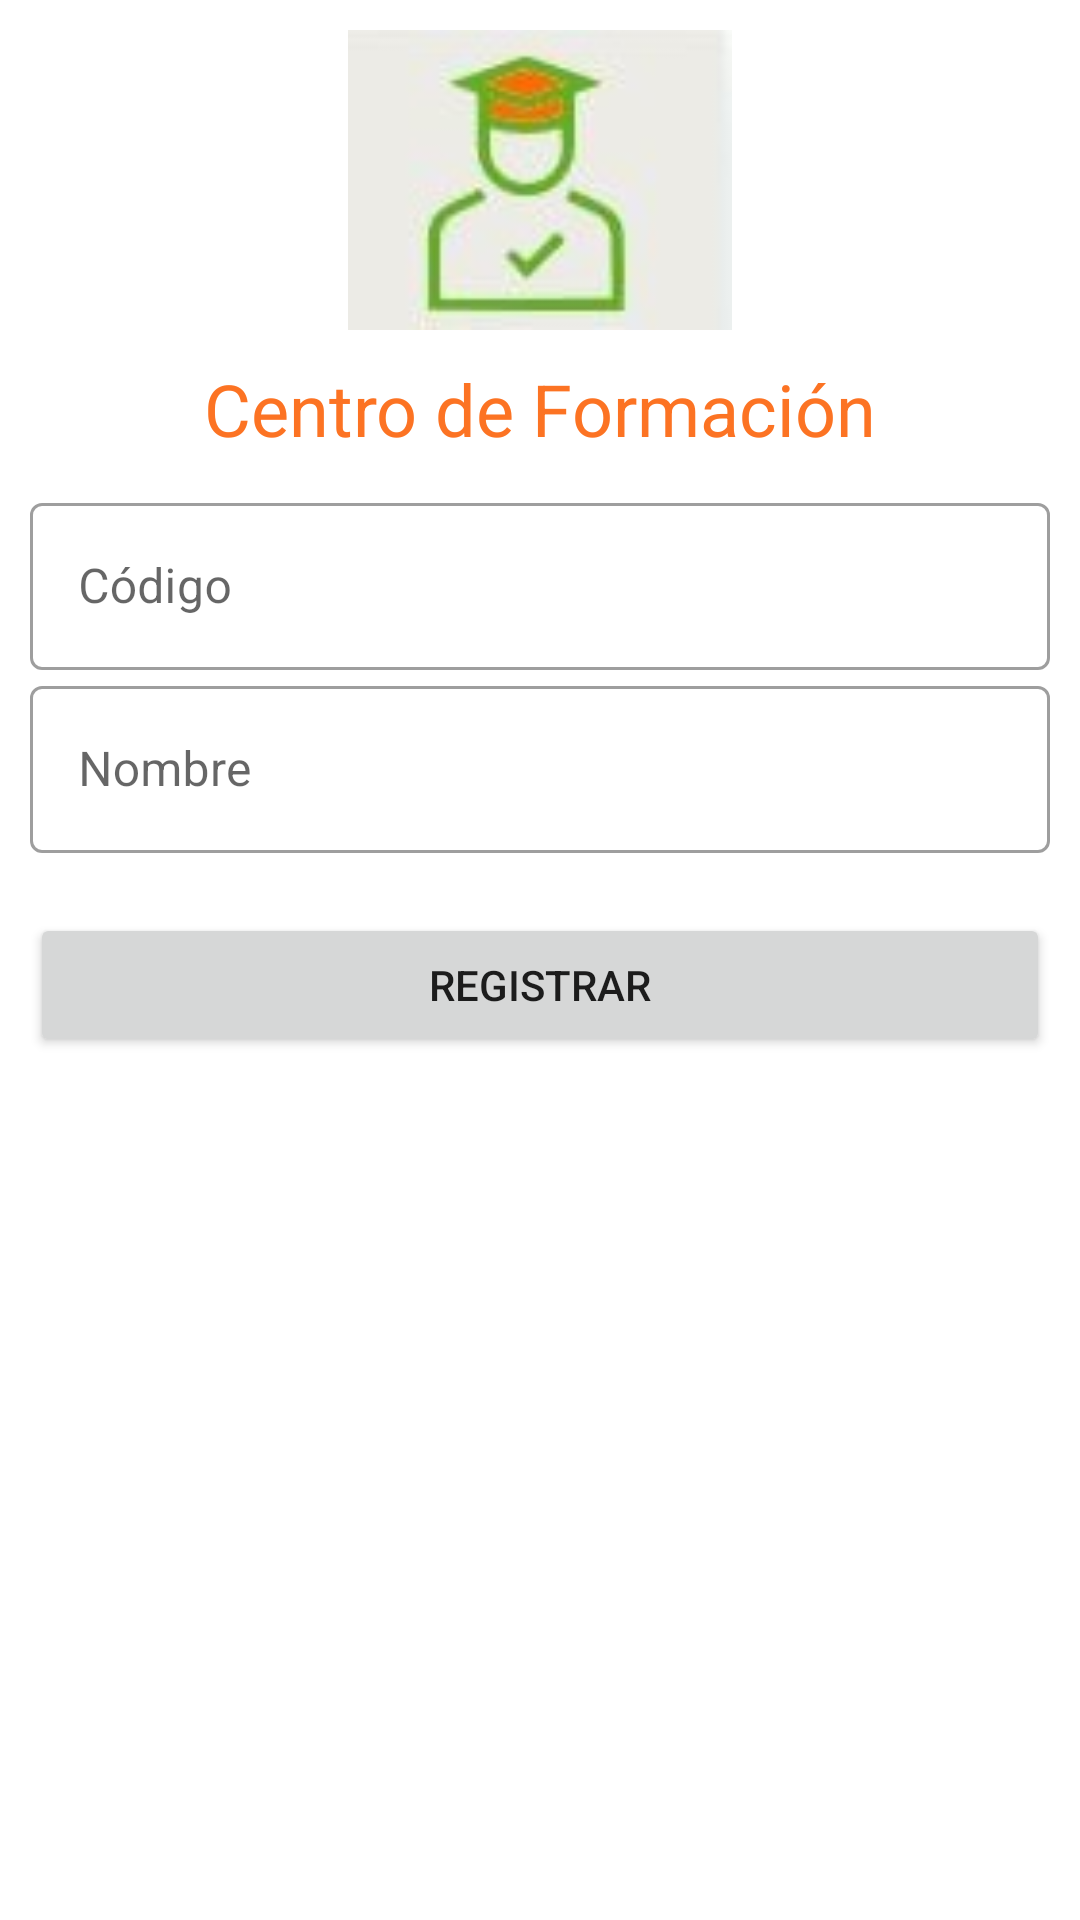

Reconstruct the res/layout file that produces this screen, plus the resources it refers to.
<!-- AndroidManifest.xml: application theme Theme.OfertaSenaMap -->
<!-- res/layout/activity_centro_formacion.xml -->
<?xml version="1.0" encoding="utf-8"?>
<LinearLayout xmlns:android="http://schemas.android.com/apk/res/android"
    xmlns:app="http://schemas.android.com/apk/res-auto"
    xmlns:tools="http://schemas.android.com/tools"

    android:layout_width="match_parent"
    android:layout_height="match_parent"
    tools:context=".CentroFormacion"
    android:orientation="vertical"
    android:padding="10dp">

    <ImageView
        android:layout_gravity="center"
        android:layout_width="150dp"
        android:layout_height="100dp"
        android:src="@drawable/logo"/>

    <TextView
        android:layout_width="wrap_content"
        android:layout_height="wrap_content"
        android:layout_gravity="center"
        android:layout_marginTop="10dp"
        android:text="Centro de Formación"
        android:textColor="#FC7323"
        android:textSize="24dp"
        tools:ignore="TextContrastCheck" />

    <LinearLayout
        android:layout_width="match_parent"
        android:layout_height="wrap_content"
        android:orientation="vertical"
        android:layout_marginTop="10dp"
        android:layout_marginBottom="20dp">
        
        <com.google.android.material.textfield.TextInputLayout
            android:layout_width="match_parent"
            android:layout_height="wrap_content"
            android:id="@+id/codigo"
            android:hint="Código"
            app:startIconDrawable="@drawable/ic_baseline_school_24"
            style="@style/Widget.MaterialComponents.TextInputLayout.OutlinedBox">


            <com.google.android.material.textfield.TextInputEditText
                android:layout_width="match_parent"
                android:layout_height="wrap_content"
                android:inputType="text"
                tools:ignore="SpeakableTextPresentCheck" />
        </com.google.android.material.textfield.TextInputLayout>
        
        
        <com.google.android.material.textfield.TextInputLayout
            android:layout_width="match_parent"
            android:layout_height="wrap_content"
            android:id="@+id/nombre"
            android:hint="Nombre"
            app:startIconDrawable="@drawable/ic_baseline_school_24"
            style="@style/Widget.MaterialComponents.TextInputLayout.OutlinedBox">


            <com.google.android.material.textfield.TextInputEditText
                android:layout_width="match_parent"
                android:layout_height="wrap_content"
                android:inputType="text"
                tools:ignore="SpeakableTextPresentCheck" />
        </com.google.android.material.textfield.TextInputLayout>
        


    </LinearLayout>

    <Button
        android:id="@+id/btnRegistro"
        android:layout_width="match_parent"
        android:layout_height="wrap_content"
        android:text="Registrar"
        />


</LinearLayout>
<!-- resources referenced by this layout -->
<resources>
  <!-- drawable logo: jpg bitmap (drawable, 2799 bytes) -->
  <style name="Theme.OfertaSenaMap" parent="Theme.MaterialComponents.DayNight.DarkActionBar">
          
          <item name="colorPrimary">@color/purple_500</item>
          <item name="colorPrimaryVariant">@color/purple_700</item>
          <item name="colorOnPrimary">@color/white</item>
          
          <item name="colorSecondary">@color/teal_200</item>
          <item name="colorSecondaryVariant">@color/teal_700</item>
          <item name="colorOnSecondary">@color/black</item>
          
          <item name="android:statusBarColor" tools:targetApi="l">?attr/colorPrimaryVariant</item>
          
      </style>
  <!-- not gathered from this repository: default colours our renderer supplied (Android Studio template values) -->
  <color name="purple_500">#FF6200EE</color>
  <color name="purple_700">#FF3700B3</color>
  <color name="teal_200">#FF03DAC5</color>
  <color name="teal_700">#FF018786</color>
  <color name="black">#FF000000</color>
  <color name="white">#FFFFFFFF</color>
</resources>
